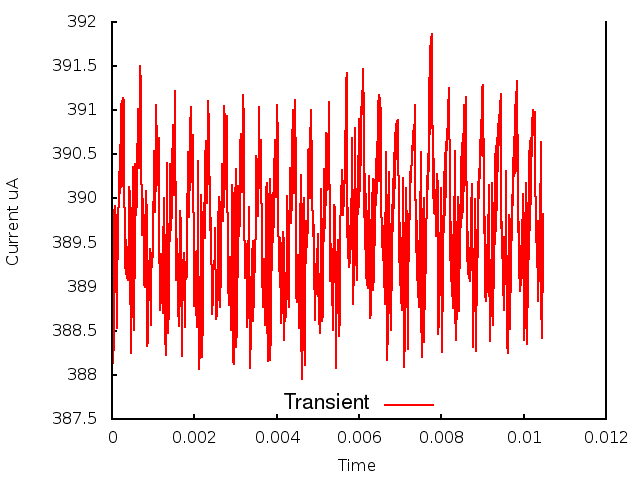

The file beside this chart, header and first rows:
0.000000, 0.000000, 3.901004
1, 0.000010, 3.895
2, 0.000020, 3.899
3, 0.000030, 3.881
4, 0.000040, 3.888
5, 0.000050, 3.883
6, 0.000060, 3.891
7, 0.000070, 3.889
8, 0.000080, 3.899
9, 0.000090, 3.897
10, 0.000100, 3.894
11, 0.000110, 3.885
12, 0.000120, 3.89
13, 0.000130, 3.892
14, 0.000140, 3.895
15, 0.000150, 3.898
16, 0.000160, 3.899
17, 0.000170, 3.903
18, 0.000180, 3.9
19, 0.000190, 3.906
20, 0.000200, 3.901
21, 0.000210, 3.907
22, 0.000220, 3.901
23, 0.000230, 3.911
24, 0.000240, 3.902
25, 0.000250, 3.911
26, 0.000260, 3.901
27, 0.000270, 3.911
28, 0.000280, 3.902
29, 0.000290, 3.911
30, 0.000300, 3.899
31, 0.000310, 3.898
32, 0.000320, 3.892
33, 0.000330, 3.895
34, 0.000340, 3.891
35, 0.000350, 3.893
36, 0.000360, 3.892
37, 0.000370, 3.891
38, 0.000380, 3.891
39, 0.000390, 3.891
40, 0.000400, 3.893
41, 0.000410, 3.896
42, 0.000420, 3.901
43, 0.000430, 3.9
44, 0.000440, 3.893
45, 0.000450, 3.883
46, 0.000460, 3.889
47, 0.000470, 3.885
48, 0.000480, 3.891
49, 0.000490, 3.895
50, 0.000500, 3.903
51, 0.000510, 3.904
52, 0.000520, 3.888
53, 0.000530, 3.885
54, 0.000540, 3.888
55, 0.000550, 3.893
56, 0.000560, 3.901
57, 0.000570, 3.904
58, 0.000580, 3.902
59, 0.000590, 3.898
60, 0.000600, 3.9
... 987 more rows
